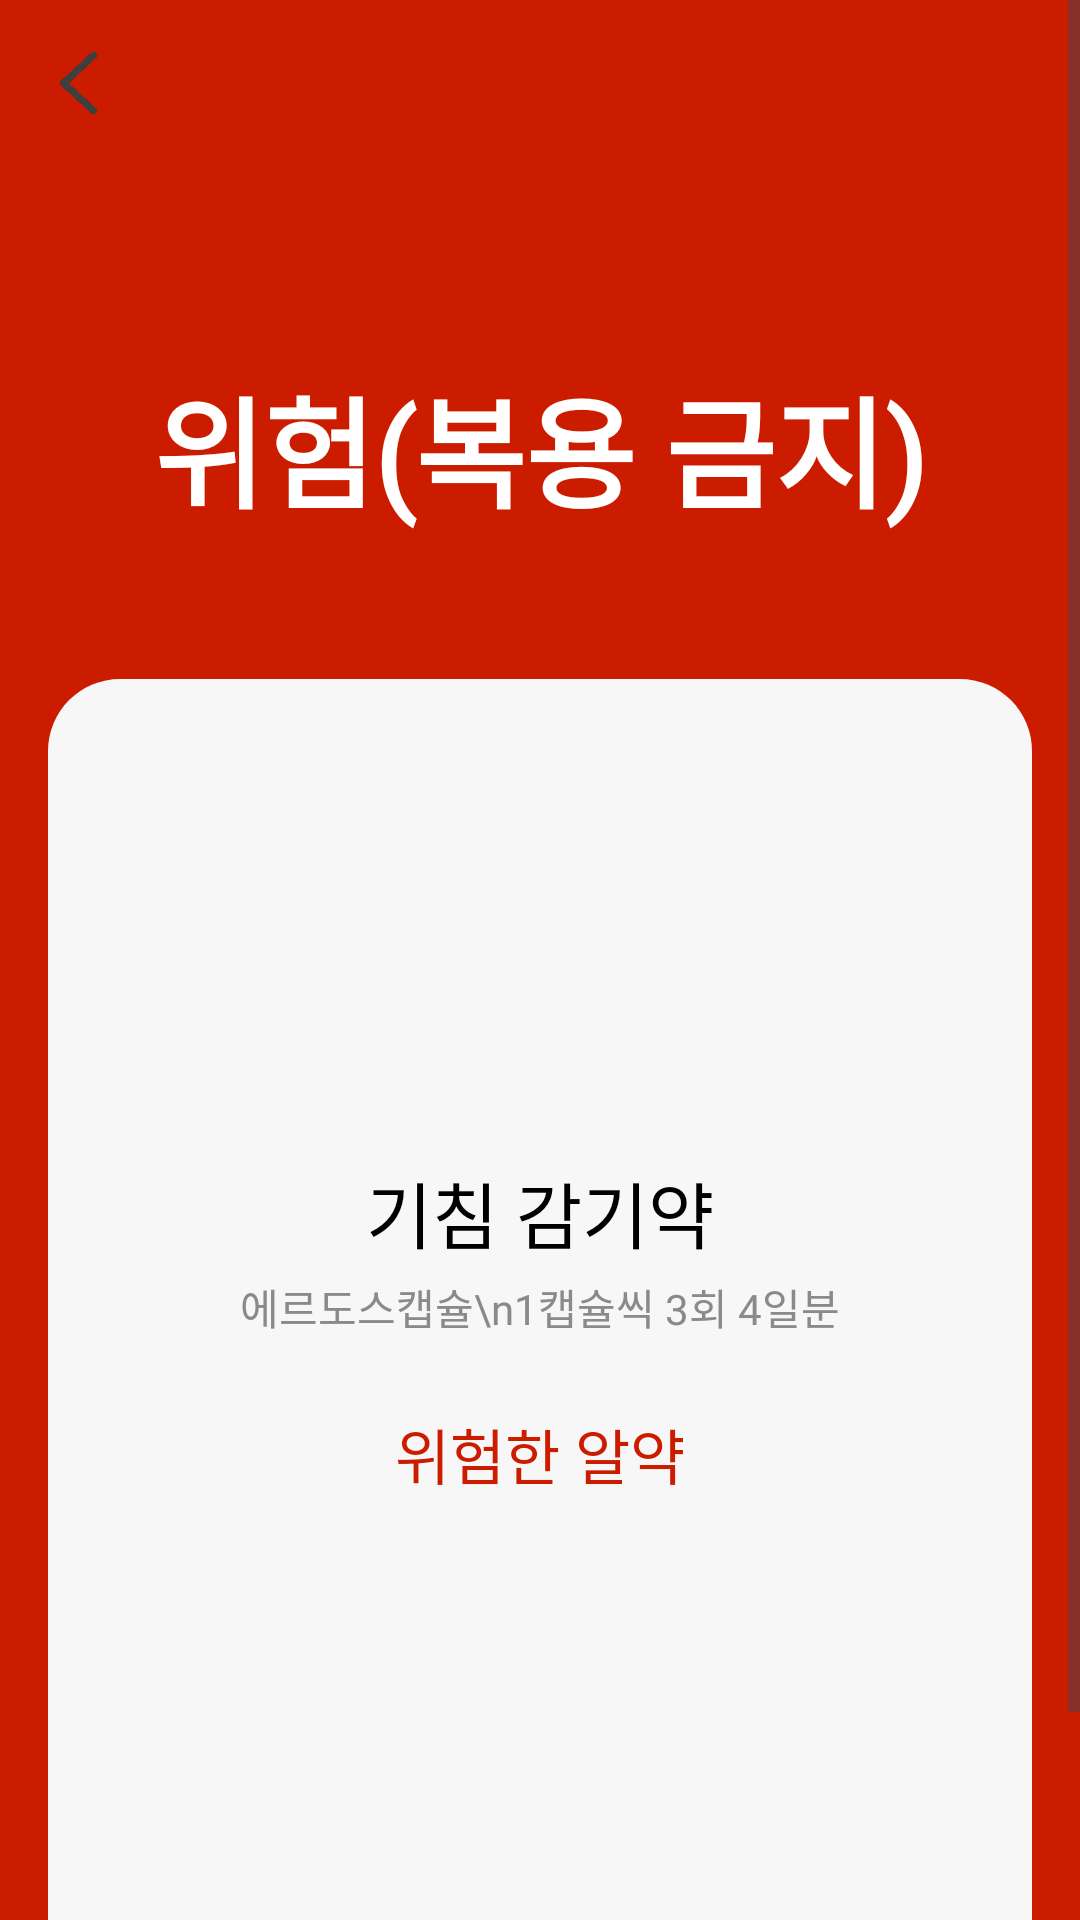

Here is an Android app screen rendered from its layout file. Give the layout XML and the strings, colors and styles it references.
<!-- AndroidManifest.xml: application theme Theme.MediPairing -->
<!-- res/layout/fragment_medicineerror.xml -->
<?xml version="1.0" encoding="utf-8"?>
<ScrollView xmlns:android="http://schemas.android.com/apk/res/android"
    xmlns:app="http://schemas.android.com/apk/res-auto"
    android:layout_width="match_parent"
    android:layout_height="match_parent"
    android:background="@color/error_bg">

    <androidx.constraintlayout.widget.ConstraintLayout
        android:layout_width="match_parent"
        android:layout_height="wrap_content"
        android:padding="16dp">

        <ImageView
            android:id="@+id/btn_return_error"
            android:layout_width="24dp"
            android:layout_height="24dp"
            android:src="@drawable/return_icon"
            app:layout_constraintStart_toStartOf="parent"
            app:layout_constraintTop_toTopOf="parent" />

        <ImageView
            android:id="@+id/iv_error_icon"
            android:layout_width="48dp"
            android:layout_height="48dp"
            android:layout_marginTop="24dp"
            android:src="@drawable/error_icon"
            app:layout_constraintEnd_toEndOf="parent"
            app:layout_constraintStart_toStartOf="parent"
            app:layout_constraintTop_toBottomOf="@+id/btn_return_error" />

        <TextView
            android:id="@+id/tv_error_title"
            android:layout_width="wrap_content"
            android:layout_height="wrap_content"
            android:layout_marginTop="8dp"
            android:fontFamily="@font/godom"
            android:text="위험(복용 금지)"
            android:textColor="@android:color/white"
            android:textSize="40sp"
            android:textStyle="bold"
            app:layout_constraintEnd_toEndOf="parent"
            app:layout_constraintStart_toStartOf="parent"
            app:layout_constraintTop_toBottomOf="@+id/iv_error_icon" />

        <LinearLayout
            android:id="@+id/error_result_box"
            android:layout_width="0dp"
            android:layout_height="wrap_content"
            android:layout_marginTop="48dp"
            android:background="@drawable/bg_test_result_box"
            android:gravity="center_horizontal"
            android:orientation="vertical"
            android:padding="24dp"
            app:layout_constraintEnd_toEndOf="parent"
            app:layout_constraintStart_toStartOf="parent"
            app:layout_constraintTop_toBottomOf="@+id/tv_error_title">

            <ImageView
                android:id="@+id/iv_error_pill_image"
                android:layout_width="match_parent"
                android:layout_height="120dp"
                android:src="@mipmap/ic_launcher" />

            <TextView
                android:id="@+id/tv_error_pill_name"
                android:layout_width="match_parent"
                android:layout_height="wrap_content"
                android:layout_marginTop="16dp"
                android:fontFamily="@font/nanumgothicbold"
                android:gravity="center"
                android:textAlignment="center"
                android:text="기침 감기약"
                android:textColor="@android:color/black"
                android:textSize="24sp" />

            <TextView
                android:id="@+id/tv_error_pill_usage"
                android:layout_width="wrap_content"
                android:layout_height="wrap_content"
                android:layout_marginTop="4dp"
                android:fontFamily="@font/nanumgothic"
                android:gravity="center"
                android:text="에르도스캡슐\n1캡슐씩 3회 4일분"
                android:textColor="#8A8A8A" />

            <TextView
                android:id="@+id/label_substitute"
                android:layout_width="wrap_content"
                android:layout_height="wrap_content"
                android:layout_marginTop="24dp"
                android:fontFamily="@font/nanumgothicbold"
                android:text="위험한 알약"
                android:textColor="#cb1c00"
                android:textSize="20sp" />

            <ImageView
                android:id="@+id/iv_substitute_image"
                android:layout_width="match_parent"
                android:layout_height="120dp"
                android:layout_marginTop="8dp"
                android:src="@mipmap/ic_launcher" />

            <TextView
                android:id="@+id/tv_conflicts_title"
                android:layout_width="match_parent"
                android:layout_height="wrap_content"
                android:layout_marginTop="16dp"
                android:text="금기/주의 목록"
                android:textStyle="bold"
                android:textColor="#000000"
                android:textSize="18sp" />

            <LinearLayout
                android:id="@+id/conflicts_container"
                android:layout_width="match_parent"
                android:layout_height="wrap_content"
                android:orientation="vertical"
                android:divider="@android:color/darker_gray"
                android:showDividers="middle"
                android:layout_marginTop="8dp" />

        </LinearLayout>

    </androidx.constraintlayout.widget.ConstraintLayout>
</ScrollView>
<!-- resources referenced by this layout -->
<resources>
  <color name="error_bg">#cb1c00</color>
  <!-- drawable bg_test_result_box (drawable) -->
  <?xml version="1.0" encoding="utf-8"?>
  <shape xmlns:android="http://schemas.android.com/apk/res/android"
      android:shape="rectangle">
      <solid android:color="@color/test_result_box_bg"/>
      <corners android:radius="24dp"/>
  </shape>
  <!-- drawable return_icon: png bitmap (drawable, 89094 bytes) -->
  <style name="Theme.MediPairing" parent="Base.Theme.MediPairing" />
  <color name="test_result_box_bg">#f7f7f7</color>
  <style name="Base.Theme.MediPairing" parent="Theme.Material3.DayNight.NoActionBar">
          
          <item name="colorPrimary">@color/login_bg</item>
          <item name="colorSecondary">@color/login_bg</item>
      </style>
  <color name="login_bg">#1778F2</color>
</resources>
